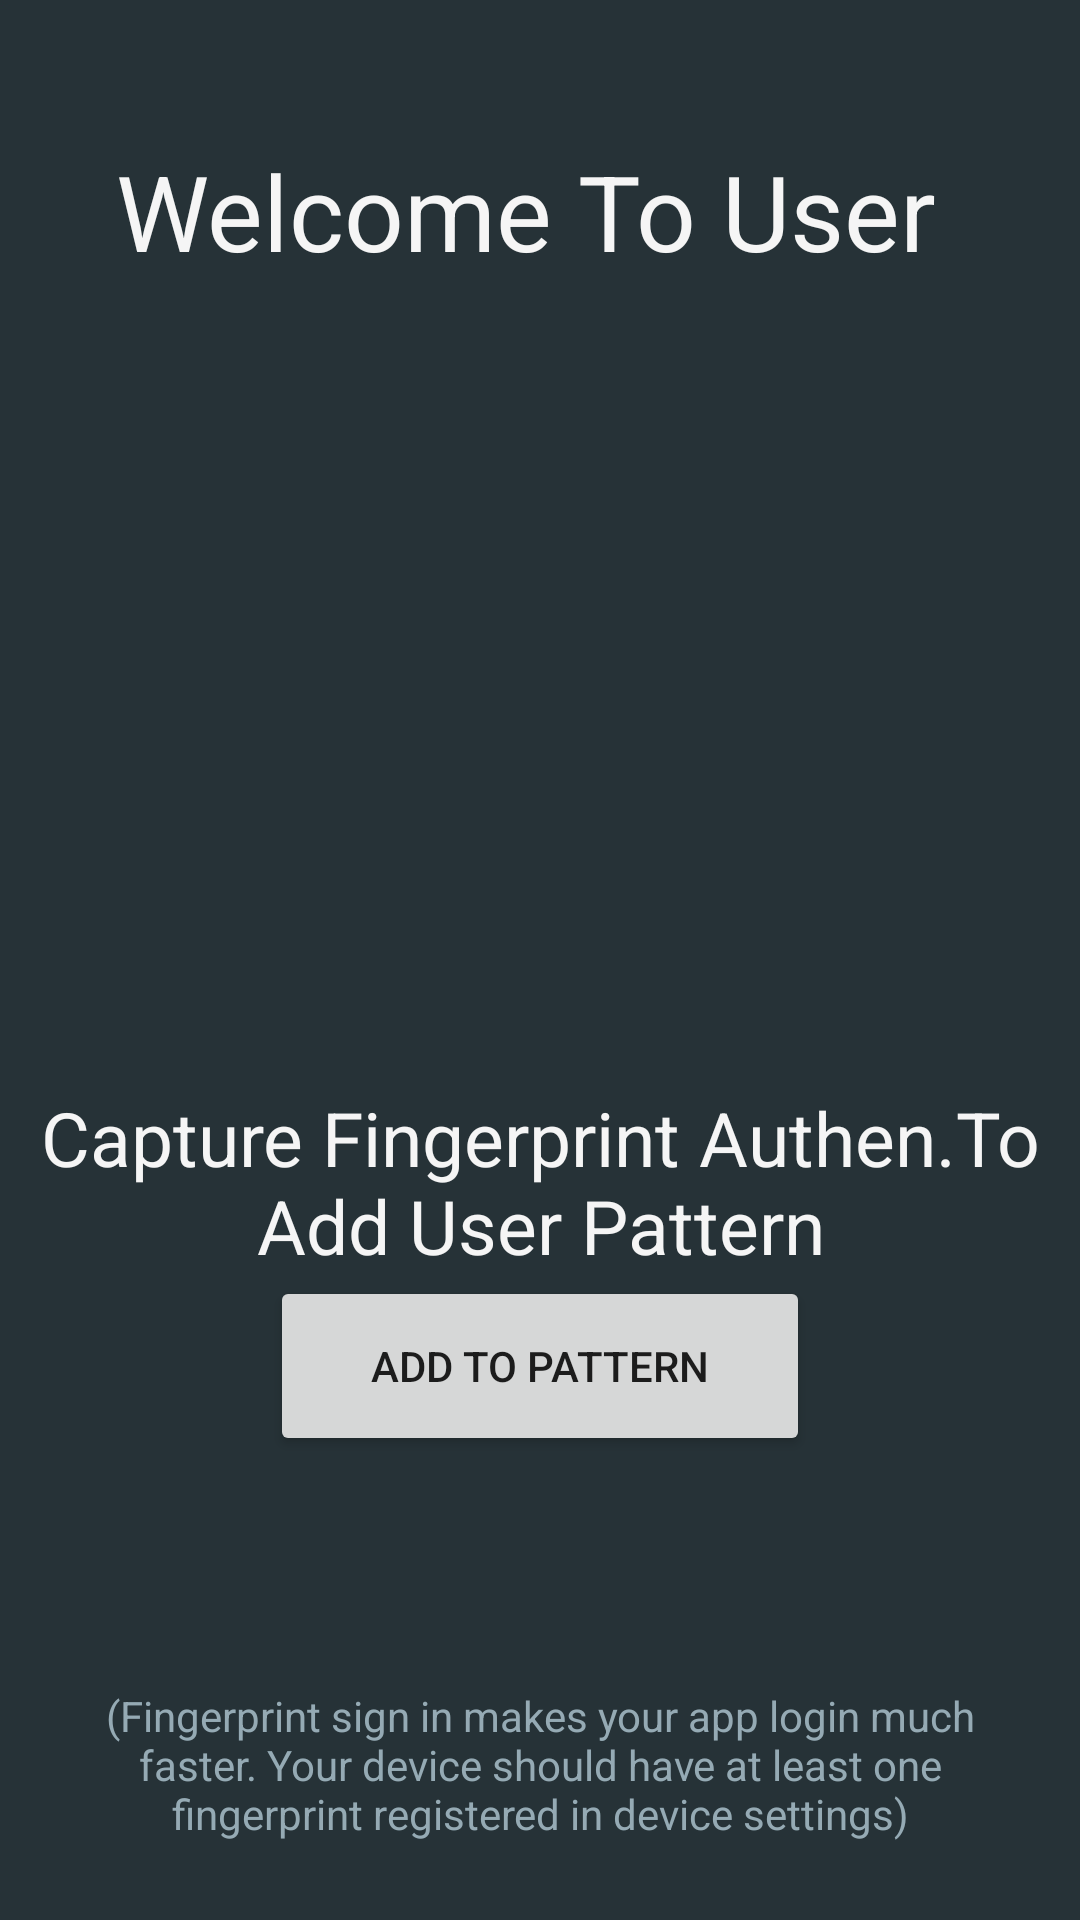

Android layout source for this screen:
<!-- AndroidManifest.xml: application theme AppTheme -->
<!-- res/layout/add_user.xml -->
<?xml version="1.0" encoding="utf-8"?>
<RelativeLayout xmlns:android="http://schemas.android.com/apk/res/android"
    android:orientation="vertical" android:layout_width="match_parent"
    android:layout_height="match_parent"
    android:background="@color/colorPrimary"
    >

    <ImageView
        android:id="@+id/imageView"
        android:layout_width="70dp"
        android:layout_height="70dp"
        android:layout_marginBottom="47dp"
        android:paddingTop="2dp"
        android:src="@drawable/ic_action_fingerprint"
        android:layout_above="@+id/textView2"
        android:layout_centerHorizontal="true" />

    <TextView
        android:layout_width="wrap_content"
        android:layout_height="wrap_content"
        android:text="Welcome To User "
        android:textColor="@color/textPrimary"
        android:textColorHighlight="@color/colorPrimary"
        android:textSize="35dp"
        android:layout_gravity="center"
        android:id="@+id/textView"
        android:layout_marginTop="47dp"
        android:layout_alignParentTop="true"
        android:layout_centerHorizontal="true" />

    <TextView
        android:layout_width="wrap_content"
        android:layout_height="wrap_content"
        android:text="Capture Fingerprint Authen.To Add User Pattern"
        android:textColor="@color/textPrimary"
        android:textColorHighlight="@color/colorPrimary"
        android:textSize="25dp"
        android:layout_gravity="center"
        android:id="@+id/textView2"
        android:textAlignment="center"
        android:layout_above="@+id/btnadd"
        android:layout_alignParentLeft="true"
        android:layout_alignParentStart="true" />


    <Button
        android:layout_width="180dp"
        android:layout_height="60dp"
        android:text="Add To Pattern"
        android:id="@+id/btnadd"
        android:layout_marginBottom="77dp"
        android:layout_above="@+id/textView3"
        android:layout_centerHorizontal="true" />



    <TextView
        android:layout_width="wrap_content"
        android:layout_height="wrap_content"
        android:textColor="@color/textPrimaryDark"
        android:textSize="14sp"
        android:text="(Fingerprint sign in makes your app login much faster. Your device should have at least one fingerprint registered in device settings)"
        android:layout_marginLeft="16dp"
        android:textAlignment="center"
        android:layout_marginRight="16dp"
        android:layout_marginBottom="26dp"
        android:layout_alignParentBottom="true"
        android:id="@+id/textView3" />

</RelativeLayout>
<!-- resources referenced by this layout -->
<resources>
  <color name="colorPrimary">#263237</color>
  <color name="textPrimary">#f5f5f5</color>
  <color name="textPrimaryDark">#95aab4</color>
  <style name="AppTheme" parent="Theme.AppCompat.Light.DarkActionBar">
          
          <item name="colorPrimary">@color/colorPrimary</item>
          <item name="colorPrimaryDark">@color/colorPrimaryDark</item>
          <item name="colorAccent">@color/colorAccent</item>
      </style>
  <color name="colorPrimaryDark">#1e282d</color>
  <color name="colorAccent">#1e282d</color>
</resources>
